Run: headless pygame with SDL's dummy video driver; simulated clock (each Clock.tick advances the game by its frame time, no real sleeping); random seed 0; keys injected as events and as key.get_pressed() state; no mouse input; restart key R tapped at the start of phases 3 and 4.
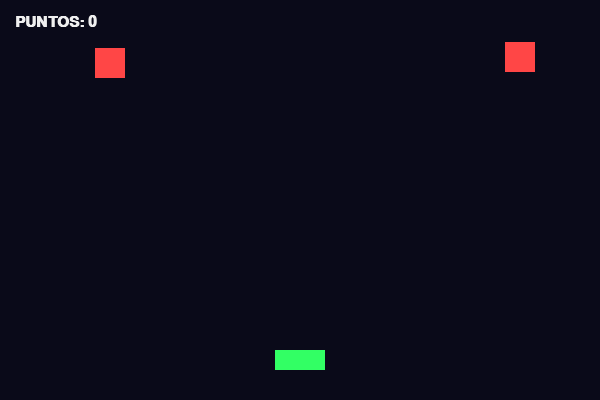
Frame 1 of 4 · flips 1–60 · no input
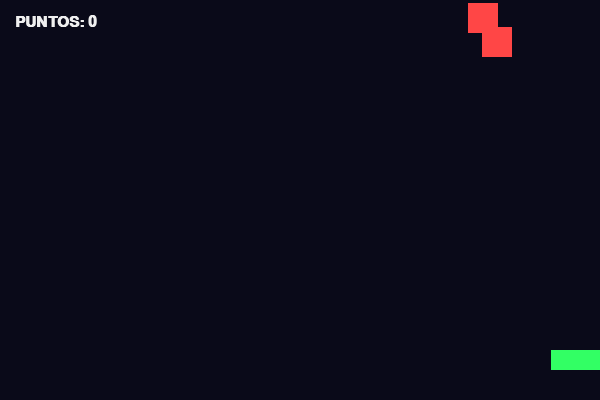
Frame 2 of 4 · flips 61–180 · tapped SPACE, RETURN · held RIGHT (→), D
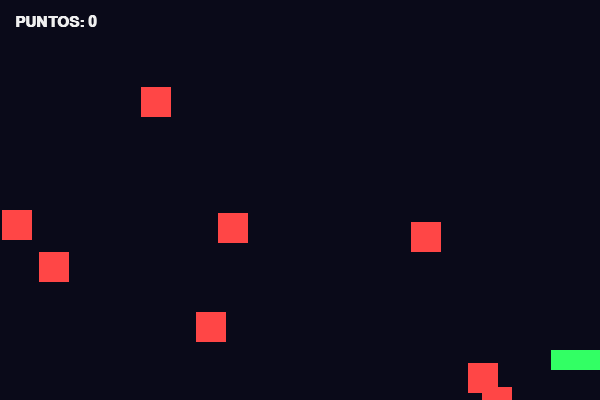
Frame 3 of 4 · flips 181–300 · tapped R · held DOWN (↓), S
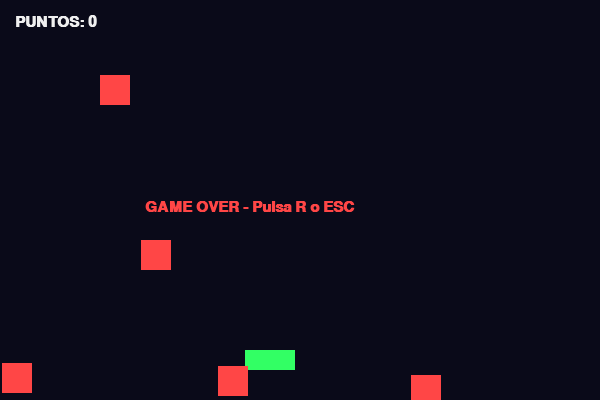
Frame 4 of 4 · flips 301–420 · tapped R · held LEFT (←), A, UP (↑), W

The pygame program that drew these frames:

# Capítulo 12: Proyecto 3
# Archivo: cap12_galaxia_dificultad.py

import sys
import random
import pygame

# Constantes de la ventana y colores RGB
ANCHO = 600
ALTO = 400
FPS = 60

NEGRO = (10, 10, 25)
BLANCO = (240, 240, 240)
CIAN_NEON = (0, 255, 255)
ROJO_METEORO = (255, 70, 70)
VERDE_NAVE = (50, 255, 100)


def iniciar_juego():
    """Arranca Pygame y devuelve ventana, reloj y fuente."""
    pygame.init()
    pantalla = pygame.display.set_mode((ANCHO, ALTO))
    pygame.display.set_caption("Galaxia 1985 - Arcade IA")
    reloj = pygame.time.Clock()
    fuente = pygame.font.SysFont("consolas", 22, bold=True)
    return pantalla, reloj, fuente


def mover_nave(teclas, nave, velocidad):
    """Mueve la nave con las flechas sin salir del borde."""
    if teclas[pygame.K_LEFT] and nave.left > 0:
        nave.x -= velocidad
    if teclas[pygame.K_RIGHT] and nave.right < ANCHO:
        nave.x += velocidad


def gestionar_disparos(laseres, vel_laser):
    """Mueve los láseres hacia arriba y borra los viejos."""
    for laser in laseres[:]:
        laser.y -= vel_laser
        if laser.bottom < 0:
            laseres.remove(laser)


def gestionar_meteoritos(meteoritos, vel_meteo):
    """Genera meteoritos al azar y los mueve hacia abajo."""
    if random.randint(1, 35) == 1:
        pos_x = random.randint(0, ANCHO - 30)
        nuevo = pygame.Rect(pos_x, -30, 30, 30)
        meteoritos.append(nuevo)

    for meteo in meteoritos[:]:
        meteo.y += vel_meteo
        if meteo.top > ALTO:
            meteoritos.remove(meteo)


def comprobar_colisiones(nave, laseres, meteoritos):
    """Suma puntos al destruir meteoros o detecta muerte."""
    puntos_ganados = 0
    juego_terminado = False

    for meteo in meteoritos[:]:
        if nave.colliderect(meteo):
            juego_terminado = True

        for laser in laseres[:]:
            if laser.colliderect(meteo):
                if meteo in meteoritos:
                    meteoritos.remove(meteo)
                if laser in laseres:
                    laseres.remove(laser)
                puntos_ganados += 10
                break

    return puntos_ganados, juego_terminado


def dibujar_pantalla(pantalla, fuente, nave, laseres,
                     meteoritos, puntos, game_over):
    """Pinta el fondo, las figuras y el marcador."""
    pantalla.fill(NEGRO)

    pygame.draw.rect(pantalla, VERDE_NAVE, nave)

    for laser in laseres:
        pygame.draw.rect(pantalla, CIAN_NEON, laser)

    for meteo in meteoritos:
        pygame.draw.rect(pantalla, ROJO_METEORO, meteo)

    texto_pts = fuente.render(f"PUNTOS: {puntos}",
                              True, BLANCO)
    pantalla.blit(texto_pts, (15, 15))

    if game_over:
        msg = "GAME OVER - Pulsa R o ESC"
        aviso = fuente.render(msg, True, ROJO_METEORO)
        pantalla.blit(aviso, (ANCHO // 2 - 155, ALTO // 2))

    pygame.display.flip()


def bucle_principal():
    """Controla el bucle de eventos y el reloj a 60 FPS."""
    pantalla, reloj, fuente = iniciar_juego()

    nave = pygame.Rect(ANCHO // 2 - 25, ALTO - 50, 50, 20)
    laseres = []
    meteoritos = []
    puntos = 0
    game_over = False

    ejecutando = True
    while ejecutando:
        for evento in pygame.event.get():
            if evento.type == pygame.QUIT:
                ejecutando = False
            elif evento.type == pygame.KEYDOWN:
                if evento.key == pygame.K_ESCAPE:
                    ejecutando = False
                if (evento.key == pygame.K_SPACE
                        and not game_over):
                    laser = pygame.Rect(
                        nave.centerx - 3, nave.top, 6, 15
                    )
                    laseres.append(laser)
                if evento.key == pygame.K_r and game_over:
                    nave.x = ANCHO // 2 - 25
                    laseres.clear()
                    meteoritos.clear()
                    puntos = 0
                    game_over = False

        if not game_over:
            teclas = pygame.key.get_pressed()
            mover_nave(teclas, nave, velocidad=6)
            gestionar_disparos(laseres, vel_laser=8)
            # La velocidad sube +1 cada 50 puntos
            vel = 3 + (puntos // 50)
            gestionar_meteoritos(meteoritos, vel_meteo=vel)

            ganados, choque = comprobar_colisiones(
                nave, laseres, meteoritos
            )
            puntos += ganados
            if choque:
                game_over = True

        dibujar_pantalla(pantalla, fuente, nave, laseres,
                         meteoritos, puntos, game_over)
        reloj.tick(FPS)

    pygame.quit()
    sys.exit()


if __name__ == "__main__":
    bucle_principal()
